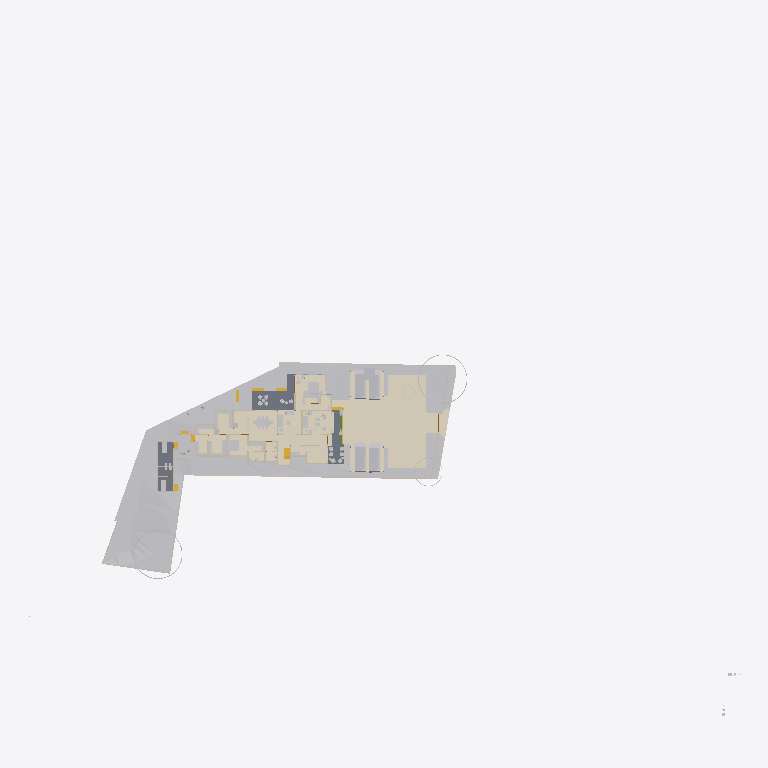
Plan cut of the same IFC building model at storey 'FF' (level 0.00 m, cut at 1.40 m), seen from above with north up, elements coloured by IFC class (only those large enough to see are counted): 28 other elements (light grey), 19 walls (beige), 7 coverings (cream), 5 stair flights (yellow), 3 slabs (grey), 1 beam (green). Cut surfaces are drawn darker.
Extent 124.4 m × 116.3 m × 40.5 m (x, y, z). Storeys (12): Road Level at 0.00 m; GF at 0.00 m; FF at 0.00 m; Concept at 0.00 m; Existing at 0.00 m; Area at 0.00 m; Car Porch at 0.00 m; Footing at 0.00 m; Landscape at 0.00 m; Electrical at 0.00 m; Plumbing at 0.00 m; Roof at 6.00 m. Elements (1143): 190 IfcCovering, 154 IfcWall, 117 IfcFurniture, 94 IfcPipeSegment, 83 IfcBeam, 74 IfcFooting, 68 IfcGeographicElement, 60 IfcColumn, 49 IfcSanitaryTerminal, 47 IfcWindow, 43 IfcBuildingElementProxy, 37 IfcDoor.

HEADER;
FILE_DESCRIPTION(('ViewDefinition[DesignTransferView]'),'2;1');
FILE_NAME('Jailani.ifc','2026-09-16T10:01:51+05:30',(''),(''),'IfcOpenShell 0.8.6-alpha260823','Bonsai 0.8.6-alpha260823-144696c','Nobody');
FILE_SCHEMA(('IFC4X3'));
ENDSEC;
DATA;
#1=IFCPROJECT('1rEyq$MlvDVO9q4X_6O_vh',$,'My Project',$,$,$,$,(#14,#26),#9);
#31=IFCSITE('2ymv4STDrDCBgdvlSnG91s',$,'My Site',$,$,#54,$,$,$,(8,52,49,300000),(76,38,36,300000),0.0,$,$);
#37=IFCBUILDING('0WCwdFWaT3fvN6dYFJV0G3',$,'My Building',$,$,#60,$,$,$,$,$,$);
#43=IFCBUILDINGSTOREY('3glIUxBxj019WI9WL2_LBp',$,'Road Level',$,$,#66,$,$,$,$);
#2091=IFCBUILDINGSTOREY('0gksAyAJzF1eVdNHxF82jx',$,'GF',$,$,#203992,$,$,$,$);
#9684=IFCBUILDINGSTOREY('0GW8AoQ6z9OfFkHNDnUrmB',$,'FF',$,$,#277602,$,$,$,$);
#36449=IFCBUILDINGSTOREY('08MXqDc890wx$ikiXcsfjl',$,'Concept',$,$,#36465,$,$,$,$);
#37612=IFCBUILDINGSTOREY('3FqJSqHaz8MQtwN4CzJUgT',$,'Existing',$,$,#37627,$,$,$,$);
#39460=IFCBUILDINGSTOREY('2$v9ldK6P2VucsJp$wo$TV',$,'Roof',$,$,#308527,$,$,$,$);
#119304=IFCBUILDINGSTOREY('0qBaI9Ey94591kdt6C2Jnr',$,'Area',$,$,#119319,$,$,$,$);
#129129=IFCBUILDINGSTOREY('3kIur_wS960wa7BjgB$p1C',$,'Car Porch',$,$,#129145,$,$,$,$);
#268472=IFCBUILDINGSTOREY('2xrbP0qU17QQ349t_fHpEX',$,'Footing',$,$,#278022,$,$,$,$);
#318255=IFCBUILDINGSTOREY('3aOrSW8CbAU8ZyelJCCINe',$,'Landscape',$,$,#318271,$,$,$,$);
#332845=IFCBUILDINGSTOREY('0AJYN4QXPCc9jj5vzxhX9$',$,'Electrical',$,$,#332861,$,$,$,$);
#351978=IFCBUILDINGSTOREY('3upeWRLj97BQX2e$VHc8TZ',$,'Plumbing',$,$,#351994,$,$,$,$);
#1788=IFCGEOGRAPHICELEMENT('2G7_FUH1TFnfA2p0BceQCt',$,'Site',$,$,#266545,#1804,$,.TERRAIN.);
#359504=IFCCOVERING('1ykL1XV0LFJBzLZqWJN6bJ',$,'Covering',$,$,#365003,#359503,$,$);
#291080=IFCCOVERING('3ktB1WR$f69fETpx9RtRtR',$,'Covering',$,$,#297555,#291091,$,$);
#291009=IFCCOVERING('2Qz80cV6LAAB3ft_PK_mv4',$,'Covering',$,$,#314555,#291024,$,$);
#300440=IFCGEOGRAPHICELEMENT('3XNvekt6nB$ubAxK7kHELD',$,'Cube',$,$,#303387,#300446,$,.TERRAIN.);
#288202=IFCGEOGRAPHICELEMENT('1vGX67$bj6cumNjNmmRQ2$',$,'Cube',$,$,#288497,#288208,$,.TERRAIN.);
#100712=IFCSLAB('1DsvWWCbL7cANGjESzliI9',$,'Ground Floor Verandah',$,$,#156011,#100733,$,$);
#219416=IFCSLAB('1AAhloHkHFWRkhjfKq1PUs',$,'Slab',$,$,#259773,#219437,$,$);
#290870=IFCGEOGRAPHICELEMENT('0Jq_GC_gz1iu2XZ1wmOn6I',$,'Cube',$,$,#290969,#290876,$,.TERRAIN.);
#243411=IFCSLAB('0XExs70JbAsOb335bjnD$T',$,'Ground Floor Sitout',$,$,#250211,#243430,$,$);
#287095=IFCGEOGRAPHICELEMENT('2T3KHo8KH7kfRPtHATOCzc',$,'Cube',$,$,#287128,#287101,$,.TERRAIN.);
#257159=IFCVEHICLE('141W$vyQD1ogrQXmHA2jBF',$,'Vehicle',$,$,#329443,#257174,$,$);
#257129=IFCVEHICLE('39VDetaJPBlQW_NtKKVksN',$,'Vehicle',$,$,#329438,#257144,$,$);
#291771=IFCCOVERING('0fEHNhNivEbBeF8nPcgjJo',$,'Covering',$,$,#292879,#291782,$,$);
#154162=IFCVEHICLE('0N$2t9_e9DZwiKoEMbUbZK',$,'Vehicle',$,$,#329433,#154175,$,$);
#145566=IFCVEHICLE('0GR5tKgTv9_RA8i68F_qsM',$,'Vehicle',$,$,#329428,#145579,$,$);
#48553=IFCFURNITURE('2Ze14ZEU9CiBG9_AhI5DIZ',$,'Furniture',$,$,#323198,#48562,$,$);
#339872=IFCCOVERING('3Aj9mky956WeUiCLsKKe1i',$,'Covering',$,$,#340010,#339883,$,$);
#4250=IFCBUILDINGELEMENTPROXY('3toYnKI0v7vRY5ZvUmLVDd',$,'Toilet1',$,$,#81650,#4260,$,.COMPLEX.);
#55457=IFCFURNITURE('0V6hxvZwXE6hVLVUBmKQZG',$,'Furniture',$,$,#322883,#55466,$,$);
#316311=IFCFURNITURE('3ect_atJX1LhN4rLzGXFMv',$,'Furniture',$,$,#322923,#316333,$,$);
#297152=IFCGEOGRAPHICELEMENT('1oH7nsXafBAhIJwgxqBaXm',$,'GeographicElement',$,$,#297182,#297165,$,$);
#296796=IFCGEOGRAPHICELEMENT('0oAmVwzOn9fxeOwIdp5ttV',$,'GeographicElement',$,$,#297121,#296809,$,$);
#185235=IFCWALL('3$hjpD4uv8lejQEN1Fheqk',$,'Wall',$,$,#265860,#185246,$,$);
#2632=IFCWALL('1hiIP0I5r0ZAybbUAFoviW',$,'Wall',$,$,#286668,#2638,$,$);
#2457=IFCWALL('38EbZ7mAL5TfofCc1aVwCP',$,'Wall',$,$,#286704,#2463,$,$);
#315594=IFCCOVERING('1jxfSxU9z4WBrOr5KSzmig',$,'Covering',$,$,#316057,#315605,$,$);
#248524=IFCSTAIRFLIGHT('1BmzoxccPEGOGh0HSuKGo4',$,'StairFlight',$,$,#277747,#248542,$,8,7,0.164635002613068,0.164918094873428,.STRAIGHT.);
#3190=IFCWALL('193oymhqH3WPw9ieWVOFsJ',$,'Wall',$,$,#266555,#3201,$,$);
#211619=IFCWALL('0GEX5P4U9BQufRWTvvAWVU',$,'Wall',$,$,#266600,#211630,$,$);
#48220=IFCFURNITURE('1QWqY1IIrEJwc5UsSxSNE6',$,'Furniture',$,$,#323278,#48233,$,$);
#89686=IFCFURNITURE('13ALM621n4AfCK13kNr2ii',$,'Furniture',$,$,#323393,#89699,$,$);
#261985=IFCFURNITURE('0adGxBs7nB3Rj0vOZ6ZYDg',$,'Furniture',$,$,#323603,#261996,$,$);
#219453=IFCFURNITURE('2wi43uVUHB$fvvoXLnbFGQ',$,'Furniture',$,$,#322888,#219793,$,$);
#231070=IFCFURNITURE('21TEvtg35CVh5sliQzQktT',$,'Furniture',$,$,#322893,#231083,$,$);
#56246=IFCFURNITURE('2mj$BvRbP1f9_7V7W1oVwT',$,'Furniture',$,$,#323568,#56257,$,$);
#2607=IFCWALL('0hLi5deXP5Zfo$NOtNZznY',$,'Wall',$,$,#266565,#2613,$,$);
#259262=IFCFURNITURE('2VEhqUzPv0i99OWwMvgph8',$,'Furniture',$,$,#323573,#259273,$,$);
#110862=IFCWALL('20Tz5jwUL1JOjFaHIfBX9G',$,'Wall',$,$,#241710,#110873,$,$);
#306730=IFCWALL('1ZgW_Ts6X4FgOyvBG1QFIm',$,'Wall',$,$,#306906,#306757,$,$);
#259287=IFCFURNITURE('15zaMt35LB7hlKDgLTlKH0',$,'Furniture',$,$,#323583,#259298,$,$);
#259237=IFCFURNITURE('3zVIIbhOzD29j4ZKnattG$',$,'Furniture',$,$,#323578,#259248,$,$);
#297122=IFCGEOGRAPHICELEMENT('2fIop$MxL4qvC5l2cqQ$kQ',$,'GeographicElement',$,$,#297177,#297151,$,$);
#75333=IFCWALL('0QnQ$aShP6ifk0P98FmQv4',$,'Wall',$,$,#273873,#75344,$,$);
#2381=IFCWALL('2ukC8AQQP85Rb_ZeT84bZY',$,'Wall',$,$,#286637,#2388,$,$);
#151928=IFCSTAIRFLIGHT('0LqorNZl19hfMgdBsGJn64',$,'StairFlight',$,$,#326885,#151941,$,2,1,0.150000005960464,0.0900000035762787,.STRAIGHT.);
#180754=IFCFURNITURE('17N7JqRKD0yBV$kWkW8Z6p',$,'Furniture',$,$,#323588,#180765,$,$);
#170150=IFCFURNITURE('3Rxkd7cnT41hhyDoPSnoDn',$,'Furniture',$,$,#323598,#170161,$,$);
#293425=IFCWALL('197oIZsbvCCx2GrUGcUa_$',$,'Wall',$,$,#293672,#293445,$,$);
#304103=IFCSTAIRFLIGHT('3RBS2kEUbE_v1MehdQ1l0c',$,'StairFlight',$,$,#326619,#304121,$,2,1,0.150000005960464,0.0900000035762787,.STRAIGHT.);
#174631=IFCWALL('0R5GTeevr7rgYj2$QE1iiL',$,'Wall',$,$,#274020,#174673,$,$);
#315563=IFCCOVERING('2pMQ3ihCz9Cg6tRTQwGx$d',$,'Covering',$,$,#315593,#315578,$,$);
#175479=IFCSTAIRFLIGHT('0hFCi88vrCsef5a_DYHjRg',$,'StairFlight',$,$,#241240,#175492,$,2,1,0.150000005960464,0.0900000035762787,.STRAIGHT.);
#293224=IFCWALL('2_lBO$4ePAxBo4t8$RcnSa',$,'Wall',$,$,#293859,#293244,$,$);
#56306=IFCFURNITURE('1_EYla0VL98hdUWu1GNTXR',$,'Furniture',$,$,#323563,#56317,$,$);
#169535=IFCWALL('2w4N31DwbAHRPVu_XOGmLh',$,'Wall',$,$,#308160,#169546,$,$);
#2582=IFCWALL('3AhfTEAr96zBOu2JT1DiVf',$,'Wall',$,$,#266585,#2588,$,$);
#151902=IFCSTAIRFLIGHT('1R3j0yF7n1CwfTsNLjhcXF',$,'StairFlight',$,$,#326880,#151915,$,2,1,0.150000005960464,0.0900000035762787,.STRAIGHT.);
#3433=IFCWALL('2gqgdNokT89Rrmjq1x$gkt',$,'Wall',$,$,#266610,#3444,$,$);
#2407=IFCWALL('1wqYISk15EtxPgF1WYwVVh',$,'Wall',$,$,#266635,#2413,$,$);
#286123=IFCBEAM('0iLnkpqqXF$ByKF_iitm9C',$,'Beam',$,$,#314540,#286134,$,$);
#236339=IFCWALL('3z3vMB831DXgFnZoU1ddbU',$,'Wall',$,$,#273927,#236351,$,$);
#72506=IFCWALL('1FDp3qb_55Uv6TVUwrGphO',$,'Wall',$,$,#307242,#72517,$,$);
ENDSEC;
